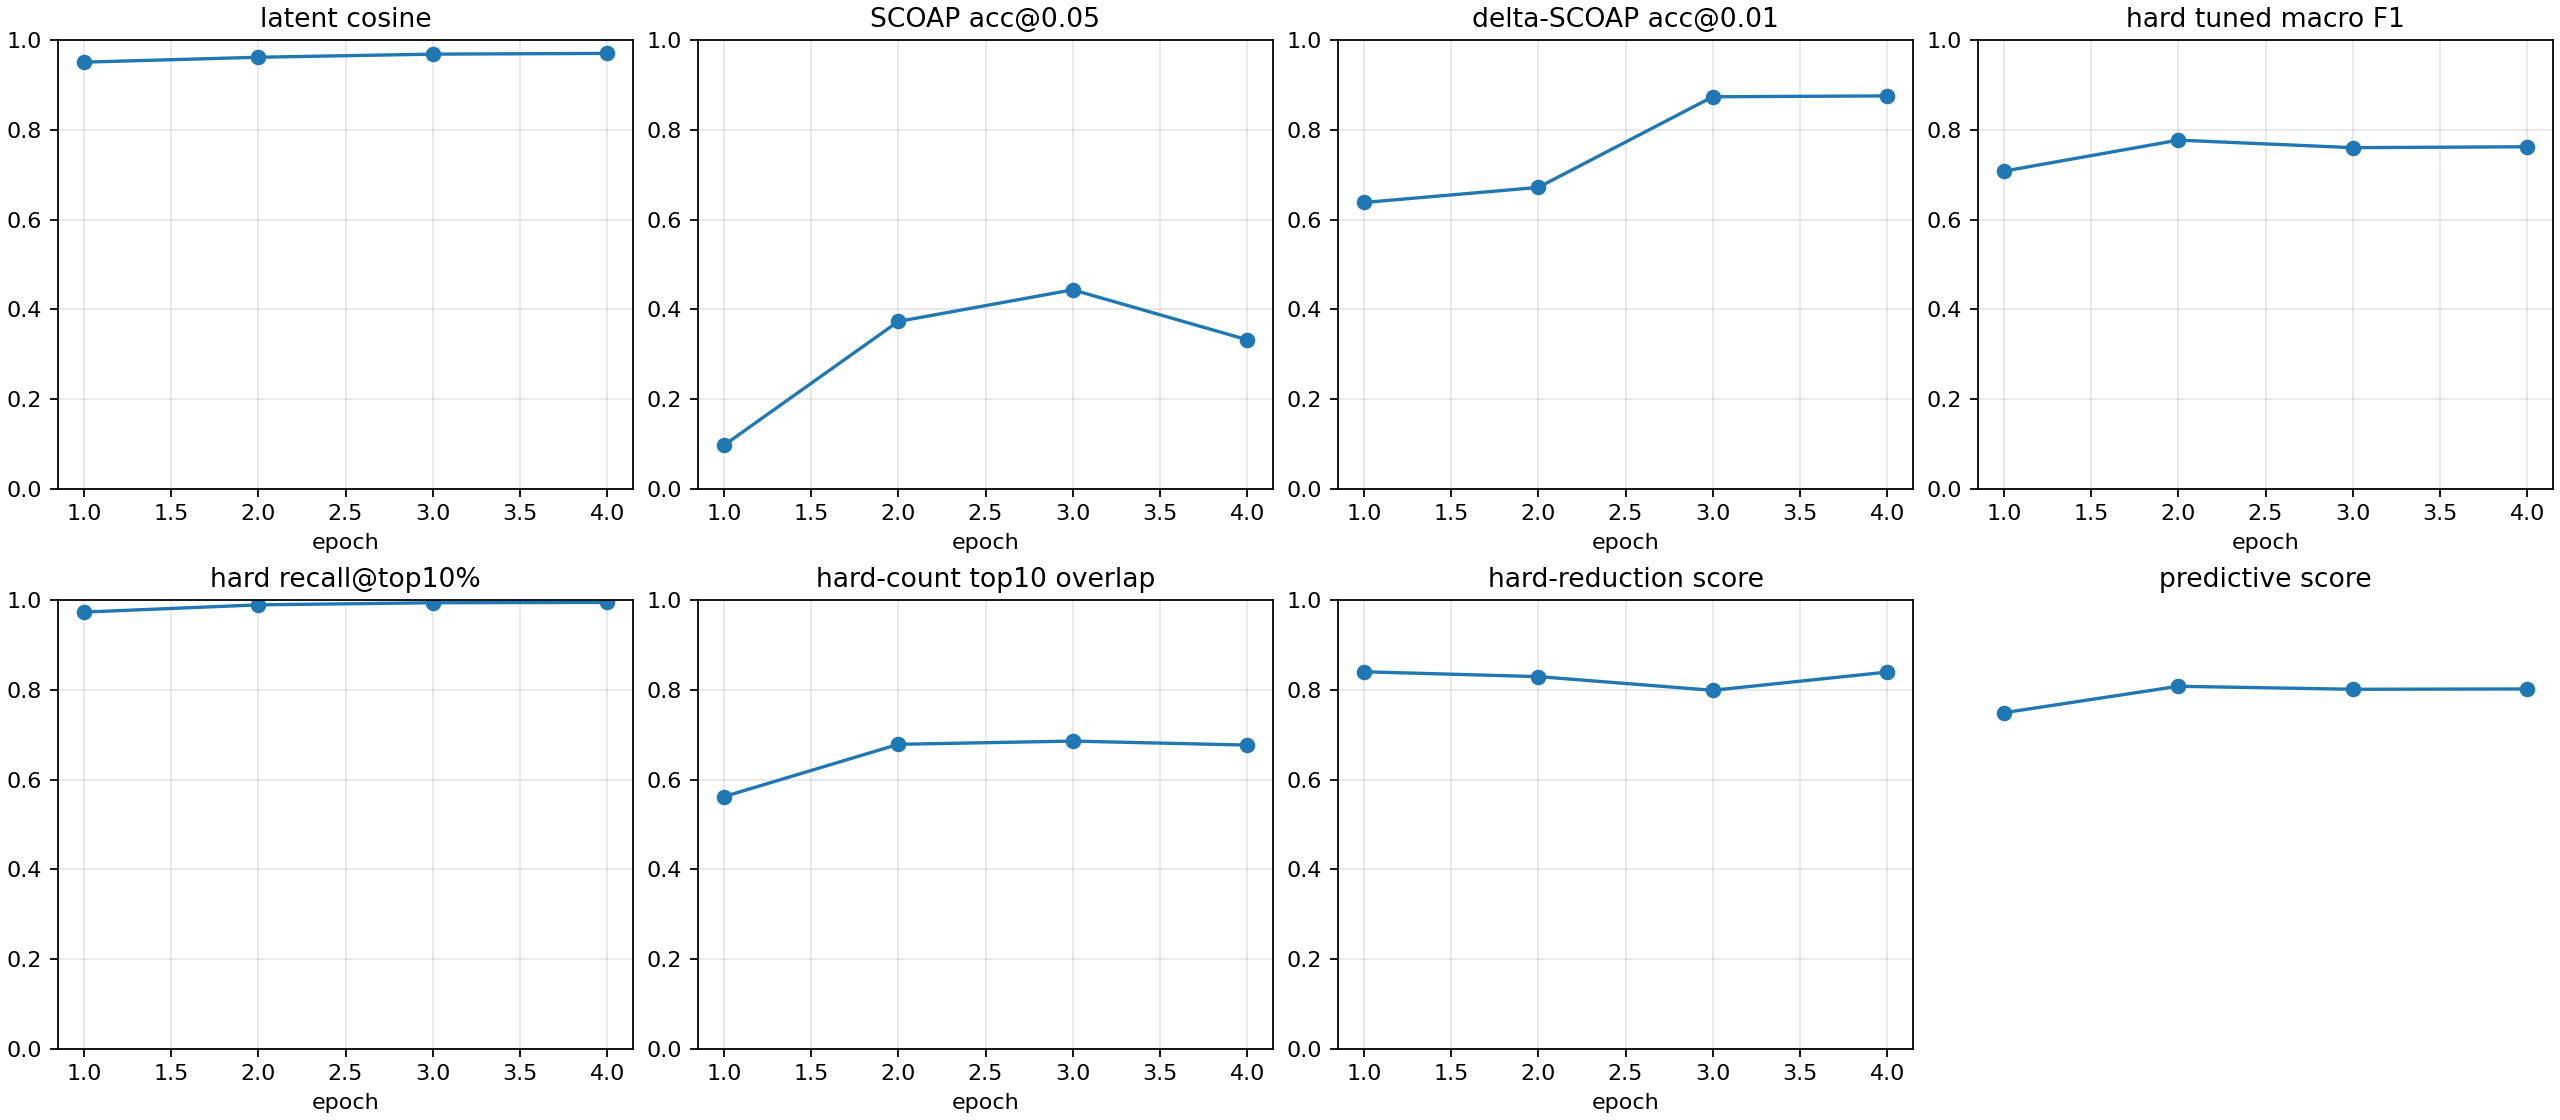

Source data for this figure (header and first rows):
checkpoint, epoch, samples, latent_smooth_l1, scoap_mae, delta_scoap_mae, hard_bce, hard_sa0_precision, hard_sa0_recall, hard_sa0_f1, hard_sa0_pr_auc, hard_sa1_precision, hard_sa1_recall, hard_sa1_f1, hard_sa1_pr_auc, hard_macro_f1, hard_macro_f1_at_0p5, hard_sa0_f1_at_0p5, hard_sa1_f1_at_0p5, hard_macro_f1_tuned, hard_threshold_sa0, hard_threshold_sa1, brier_sa0, brier_sa1
autoresearch/highseed-improvement-260626…, 1, 512, 0.09574, 0.1381, 0.009037, 0.3947, 0.04333, 1.0, 0.08306, 0.4669, 0.3438, 0.9873, 0.5101, 0.7995, 0.2966, 0.2966, 0.08306, 0.5101, 0.7079, 0.7186, 0.7608, 0.07173, 0.1578
autoresearch/highseed-improvement-260626…, 2, 512, 0.07852, 0.07956, 0.009081, 0.1632, 0.1481, 0.9964, 0.2579, 0.6331, 0.6799, 0.9908, 0.8064, 0.8159, 0.5322, 0.5322, 0.2579, 0.8064, 0.7769, 0.8879, 0.8285, 0.01534, 0.04682
autoresearch/highseed-improvement-260626…, 3, 512, 0.06343, 0.06769, 0.005154, 0.1043, 0.1657, 0.9822, 0.2835, 0.5628, 0.7929, 0.9365, 0.8587, 0.7965, 0.5711, 0.5711, 0.2835, 0.8587, 0.7602, 0.6838, 0.5725, 0.006343, 0.02852
autoresearch/highseed-improvement-260626…, 4, 512, 0.06117, 0.08265, 0.005254, 0.09287, 0.3492, 0.9893, 0.5162, 0.6262, 0.7979, 0.959, 0.8711, 0.8239, 0.6937, 0.6937, 0.5162, 0.8711, 0.7622, 0.9548, 0.4938, 0.003764, 0.02286
autoresearch/highseed-improvement-260626…, -2, 512, 0.07852, 0.07956, 0.009081, 0.1632, 0.1481, 0.9964, 0.2579, 0.6331, 0.6799, 0.9908, 0.8064, 0.8159, 0.5322, 0.5322, 0.2579, 0.8064, 0.7769, 0.8879, 0.8285, 0.01534, 0.04682
autoresearch/highseed-improvement-260626…, -1, 512, 0.06117, 0.08265, 0.005254, 0.09287, 0.3492, 0.9893, 0.5162, 0.6262, 0.7979, 0.959, 0.8711, 0.8239, 0.6937, 0.6937, 0.5162, 0.8711, 0.7622, 0.9548, 0.4938, 0.003764, 0.02286
